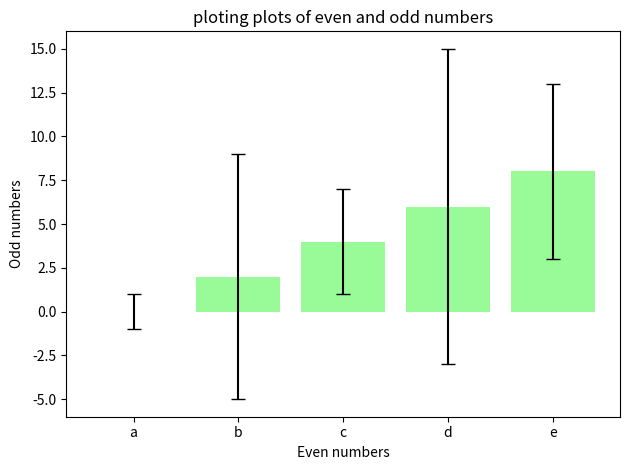

Here is the Python script that generated this plot:
""" 
    @Author: Likhitha S
    @Date: 22-10-2024 12:40
    @Last Modified by: Likhitha S
    @Last Modified time: 22-10-2024 12:40
    @Title:Write a Python program to create bar plots with error bars on the same figure. 

"""
import matplotlib.pyplot as plt
import numpy as np
import pandas as pd

def main():
    """

        Description: 
            This function is used to plot a bar graph with error bars .
        Parameters: 
            x,y,z are the the plot points that are used to draw the graph.
        return:
            It displays the bar graph.

    """
    z=['a','b','c','d','e']
    x=[0, 2, 4, 6, 8]
    y=[1, 7, 3, 9, 5]
    plt.bar(z, x, yerr=y, color='palegreen', capsize=5)
    plt.xlabel("Even numbers")
    plt.ylabel("Odd numbers")
    plt.title("ploting plots of even and odd numbers")
    plt.tight_layout()
    plt.show()
    
if __name__=="__main__":
    main()